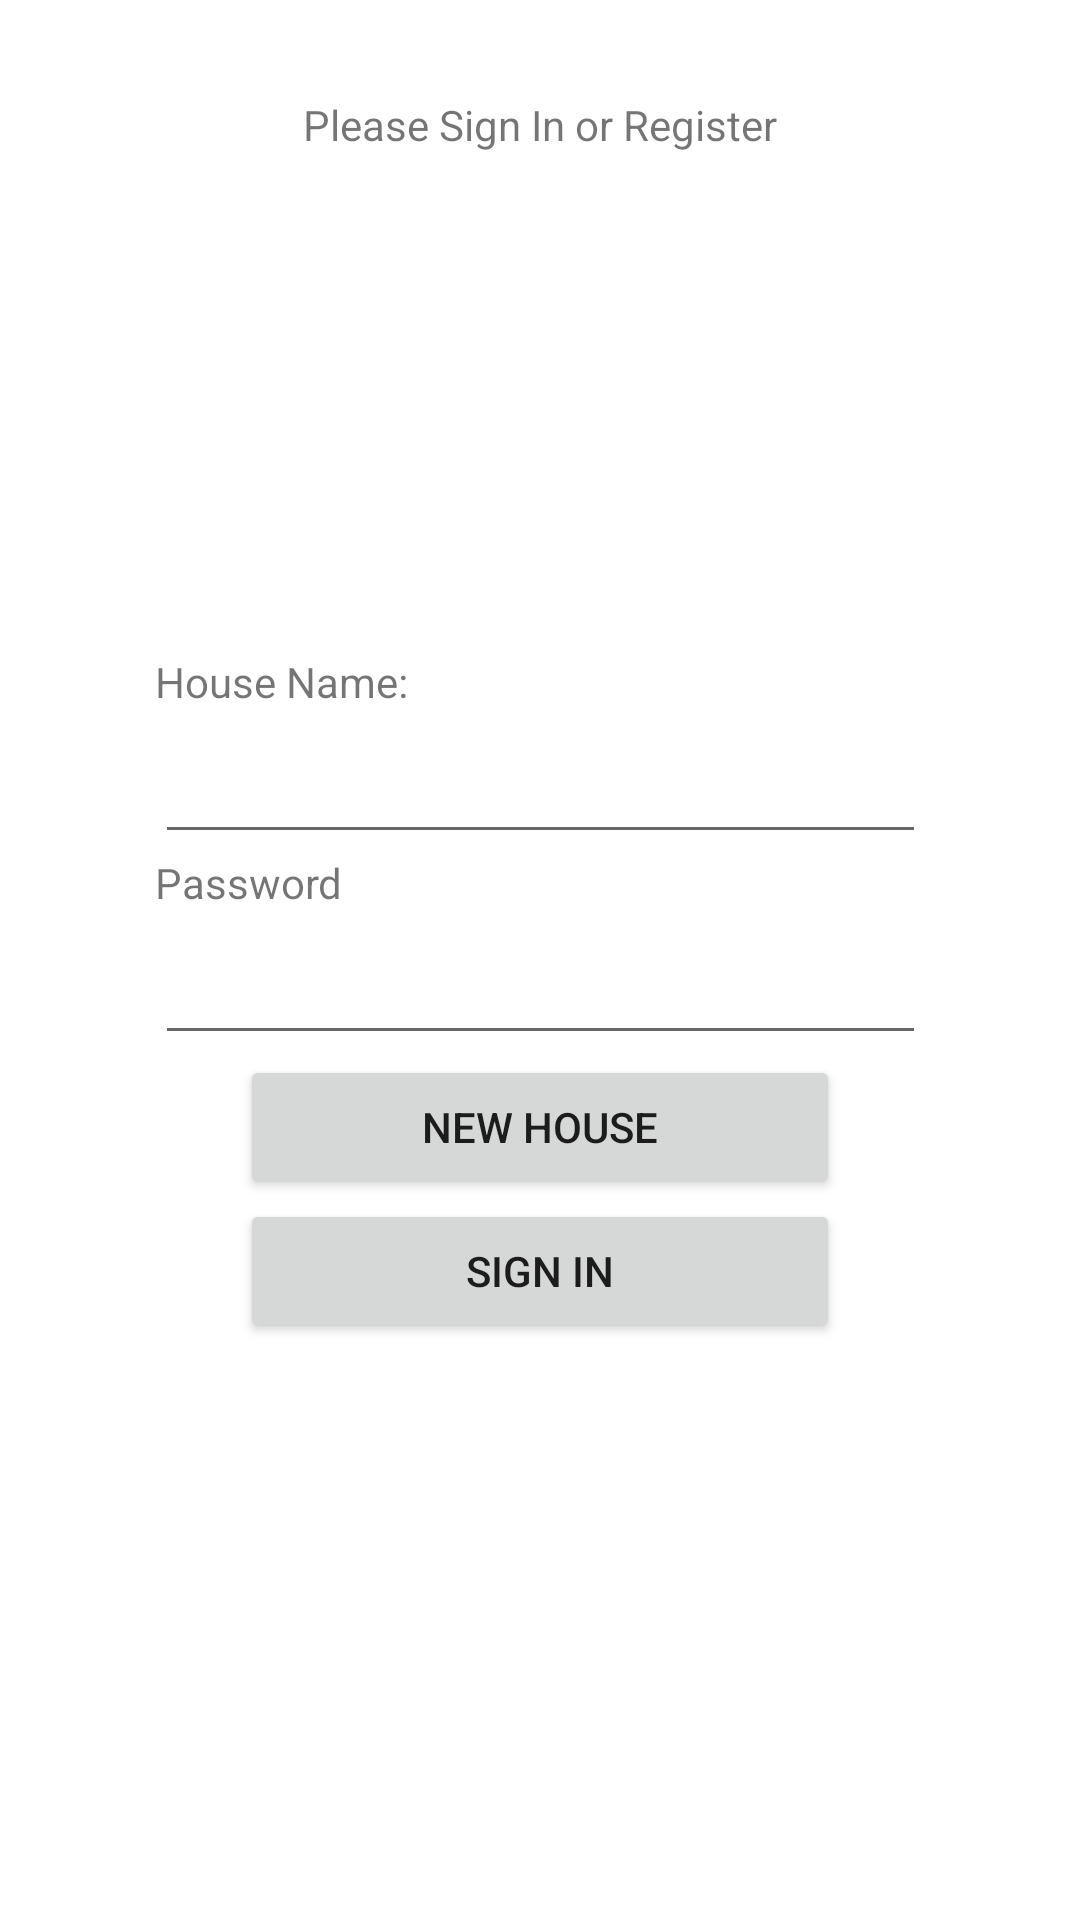

This screen was rendered from an Android layout file. Write that file and the resources it references.
<!-- AndroidManifest.xml: application theme Theme.HousemateManager -->
<!-- res/layout/fragment_auth.xml -->
<?xml version="1.0" encoding="utf-8"?>
<androidx.constraintlayout.widget.ConstraintLayout
    xmlns:android="http://schemas.android.com/apk/res/android"
    xmlns:app="http://schemas.android.com/apk/res-auto"
    xmlns:tools="http://schemas.android.com/tools"
    android:id="@+id/constrainLayout"
    android:layout_width="match_parent"
    android:layout_height="match_parent">

    <TextView
        android:id="@+id/sign_in_Label"
        android:layout_width="wrap_content"
        android:layout_height="wrap_content"
        android:layout_marginTop="32dp"
        android:text="@string/sign_in_label"
        app:layout_constraintEnd_toEndOf="parent"
        app:layout_constraintStart_toStartOf="parent"
        app:layout_constraintTop_toTopOf="parent" />


    <LinearLayout
        android:layout_width="257dp"
        android:layout_height="256dp"
        android:layout_marginTop="0dp"
        android:orientation="vertical"
        app:layout_constraintBottom_toBottomOf="parent"
        app:layout_constraintEnd_toEndOf="parent"
        app:layout_constraintStart_toStartOf="parent"
        app:layout_constraintTop_toBottomOf="@+id/sign_in_Label">

        <TextView
            android:id="@+id/HouseNameLabel"
            android:layout_width="wrap_content"
            android:layout_height="wrap_content"
            android:text="@string/houseName_label" />

        <EditText
            android:id="@+id/houseNameEditText"
            android:layout_width="wrap_content"
            android:layout_height="wrap_content"
            android:ems="13"
            android:inputType="textPersonName"
            android:minHeight="48dp"
            android:completionThreshold="1"/>


        <TextView
            android:id="@+id/HousePasswordLabel"
            android:layout_width="wrap_content"
            android:layout_height="wrap_content"
            android:text="@string/password_label" />

        <EditText
            android:id="@+id/HousePasswordEditText"
            android:layout_width="wrap_content"
            android:layout_height="wrap_content"
            android:ems="13"
            android:inputType="textPassword"
            android:minHeight="48dp"
            android:completionThreshold="1"/>


        <Button
            android:id="@+id/NewHouseButton"
            android:layout_width="200dp"
            android:layout_height="wrap_content"
            android:layout_gravity="center"
            android:text="@string/register_button" />

        <Button
            android:id="@+id/SignInButton"
            android:layout_width="200dp"
            android:layout_height="wrap_content"
            android:layout_gravity="center"
            android:text="@string/signin_button" />
    </LinearLayout>
</androidx.constraintlayout.widget.ConstraintLayout>
<!-- resources referenced by this layout -->
<resources>
  <string name="houseName_label">House Name:</string>
  <string name="password_label">Password</string>
  <string name="register_button">New House</string>
  <string name="sign_in_label">Please Sign In or Register</string>
  <string name="signin_button">Sign In</string>
  <style name="Theme.HousemateManager" parent="Theme.MaterialComponents.DayNight.DarkActionBar">
          
          <item name="colorPrimary">@color/purple_500</item>
          <item name="colorPrimaryVariant">@color/purple_700</item>
          <item name="colorOnPrimary">@color/white</item>
          
          <item name="colorSecondary">@color/teal_200</item>
          <item name="colorSecondaryVariant">@color/teal_700</item>
          <item name="colorOnSecondary">@color/black</item>
          
          <item name="android:statusBarColor" tools:targetApi="l">?attr/colorPrimaryVariant</item>
          
      </style>
  <!-- not gathered from this repository: default colours our renderer supplied (Android Studio template values) -->
  <color name="purple_500">#FF6200EE</color>
  <color name="purple_700">#FF3700B3</color>
  <color name="teal_200">#FF03DAC5</color>
  <color name="teal_700">#FF018786</color>
  <color name="black">#FF000000</color>
  <color name="white">#FFFFFFFF</color>
</resources>
